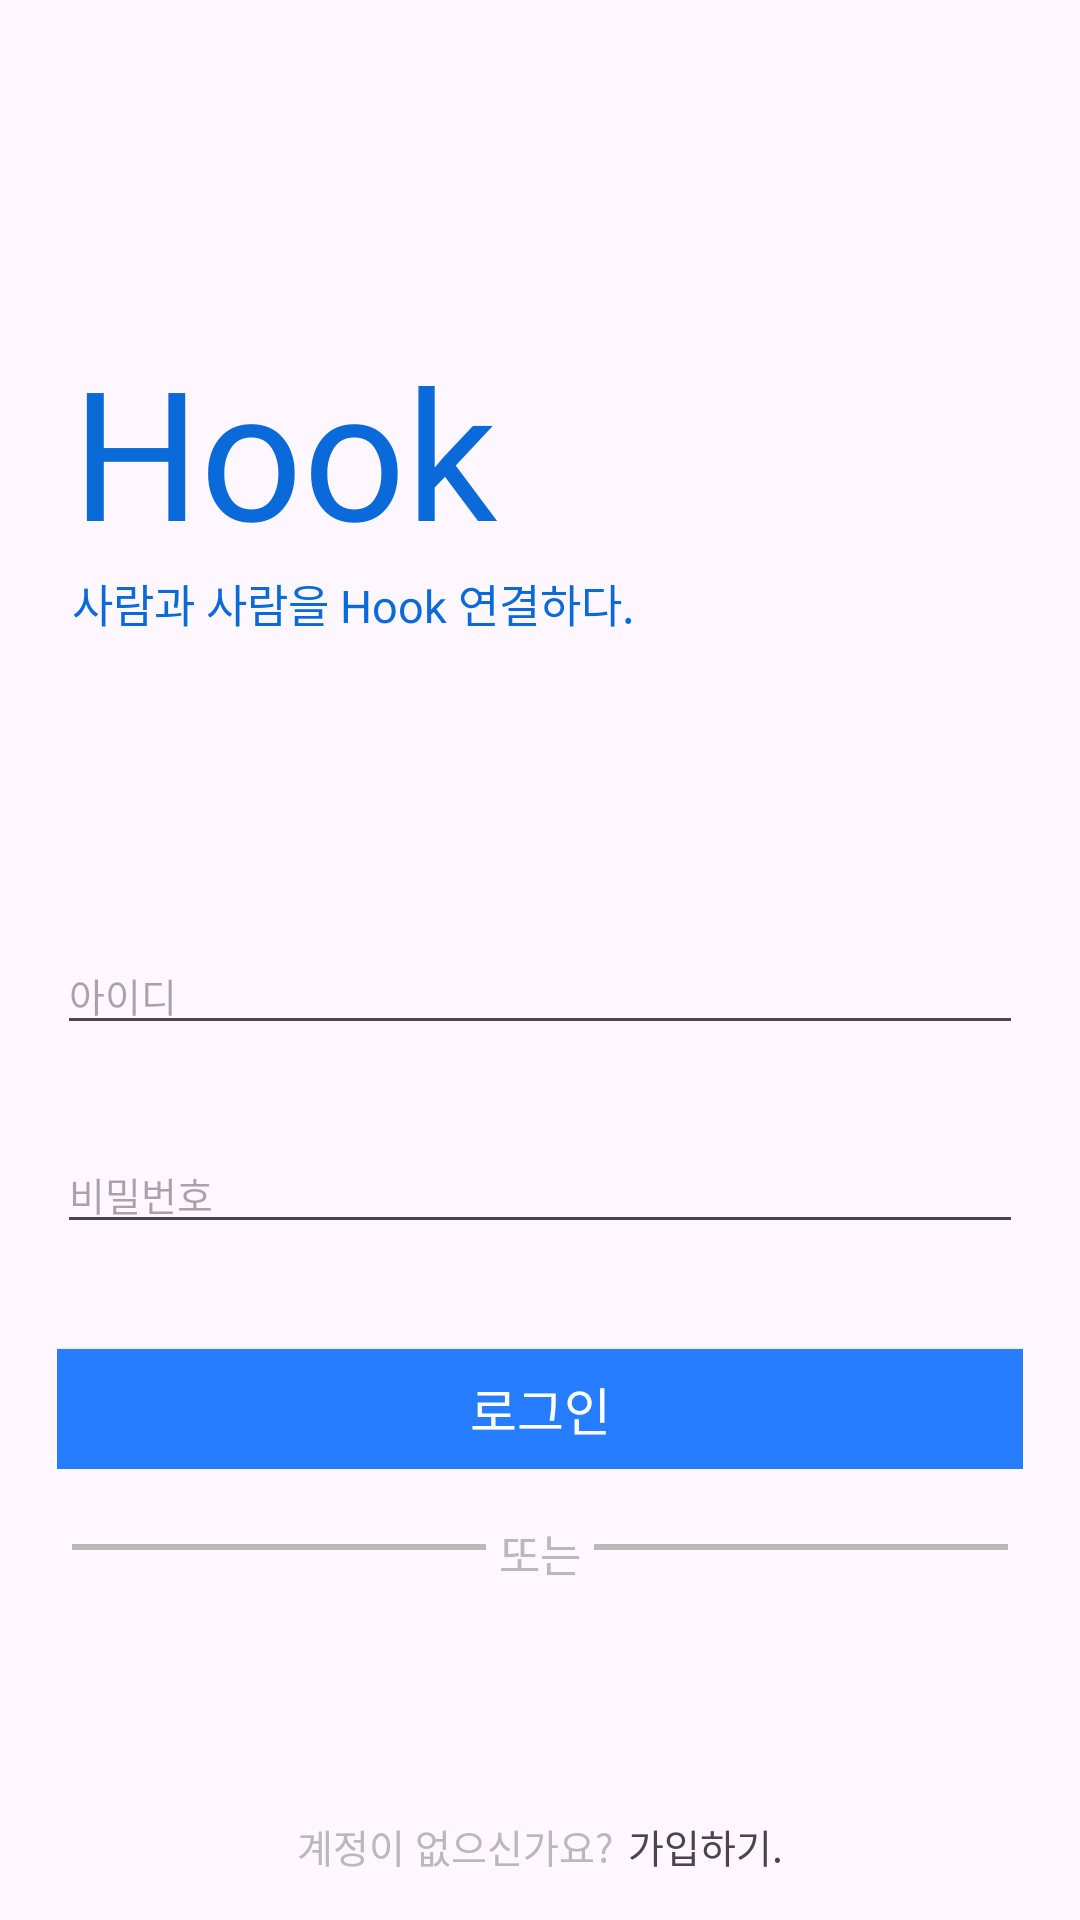

Here is an Android app screen rendered from its layout file. Give the layout XML and the strings, colors and styles it references.
<!-- AndroidManifest.xml: application theme Theme.Hook -->
<!-- res/layout/fragment_login.xml -->
<layout xmlns:tools="http://schemas.android.com/tools"
    xmlns:android="http://schemas.android.com/apk/res/android"
    xmlns:app="http://schemas.android.com/apk/res-auto">
    <data>
        <variable
            name="vm"
            type="com.innosync.hook.feature.auth.login.LoginViewModel" />
    </data>
    <androidx.constraintlayout.widget.ConstraintLayout
        android:layout_width="match_parent"
        android:layout_height="match_parent">

        <TextView
            android:id="@+id/text_hook"
            android:layout_width="wrap_content"
            android:layout_height="wrap_content"
            android:text="Hook"
            android:fontFamily="@font/inter_extrabold"
            android:textColor="@color/logoBlue"
            android:textSize="60dp"
            app:layout_constraintTop_toTopOf="parent"
            app:layout_constraintLeft_toLeftOf="parent"
            android:layout_marginLeft="24dp"
            android:layout_marginTop="110dp" />
        <TextView
            android:id="@+id/text_hook2"
            android:layout_width="wrap_content"
            android:layout_height="wrap_content"
            android:text="사람과 사람을 Hook 연결하다."
            android:fontFamily="@font/nanumgothic_bold"
            android:textColor="@color/logoBlue"
            android:textSize="15dp"
            app:layout_constraintTop_toBottomOf="@+id/text_hook"
            app:layout_constraintLeft_toLeftOf="parent"
            android:layout_marginLeft="24dp" />
        <LinearLayout
            android:id="@+id/linear"
            android:layout_width="match_parent"
            android:layout_height="wrap_content"
            android:layout_marginHorizontal="19dp"
            android:orientation="vertical"
            app:layout_constraintTop_toBottomOf="@id/text_hook2"
            app:layout_constraintLeft_toLeftOf="parent"
            app:layout_constraintRight_toRightOf="parent">
        <EditText
            android:id="@+id/edit_id"
            android:layout_width="match_parent"
            android:layout_height="wrap_content"
            android:hint="아이디"
            android:fontFamily="@font/nanumgothic_bold"
            android:textSize="13dp"
            app:layout_constraintLeft_toLeftOf="parent"
            app:layout_constraintRight_toRightOf="parent"
            android:layout_marginTop="100dp"/>
        <EditText
            android:id="@+id/edit_pw"
            android:layout_width="match_parent"
            android:layout_height="wrap_content"
            android:hint="비밀번호"
            android:inputType="textPassword"
            android:fontFamily="@font/nanumgothic_bold"
            android:textSize="13dp"
            app:layout_constraintLeft_toLeftOf="parent"
            app:layout_constraintRight_toRightOf="parent"
            android:layout_marginTop="30dp"/>

            <androidx.appcompat.widget.AppCompatButton
                android:id="@+id/buttonLogin"
                android:onClick="@{() -> vm.onClickLogin()}"
                android:layout_width="match_parent"
                android:layout_height="40dp"
                android:layout_marginTop="35dp"
                android:background="@color/signitureBlue"
                android:fontFamily="@font/nanumgothic_bold"
                android:text="로그인"
                android:textColor="@color/white"
                android:textSize="17dp" />
        </LinearLayout>


        <View
            android:id="@+id/left_line"
            android:layout_width="138dp"
            android:layout_height="6px"
            android:background="@color/textGray"
            app:layout_constraintLeft_toLeftOf="parent"
            android:layout_marginTop="25dp"
            android:layout_marginLeft="24dp"
            app:layout_constraintTop_toBottomOf="@id/linear"/>
        <TextView
            android:layout_width="wrap_content"
            android:layout_height="wrap_content"
            android:text="또는"
            android:textSize="15dp"
            android:fontFamily="@font/nanumgothic_bold"
            android:textColor="@color/textGray"
            app:layout_constraintLeft_toRightOf="@+id/left_line"
            app:layout_constraintRight_toLeftOf="@+id/right_line"
            android:layout_marginTop="17dp"
            app:layout_constraintTop_toBottomOf="@id/linear"/>
        <View
            android:id="@+id/right_line"
            android:layout_width="138dp"
            android:layout_height="6px"
            android:background="@color/textGray"
            app:layout_constraintRight_toRightOf="parent"
            android:layout_marginTop="25dp"
            android:layout_marginRight="24dp"
            app:layout_constraintTop_toBottomOf="@id/linear"/>






        <LinearLayout
            android:layout_width="wrap_content"
            android:layout_height="wrap_content"
            android:orientation="horizontal"
            app:layout_constraintLeft_toLeftOf="parent"
            app:layout_constraintRight_toRightOf="parent"
            app:layout_constraintBottom_toBottomOf="parent"
            android:layout_marginBottom="15dp">
            <TextView
                android:id="@+id/left_text"
                android:layout_width="wrap_content"
                android:layout_height="wrap_content"
                android:text="계정이 없으신가요?"
                android:fontFamily="@font/nanumgothic_bold"
                android:textSize="13dp"
                android:textColor="@color/textGray"
                app:layout_constraintTop_toBottomOf="@+id/buttonKakaoLogin"
                app:layout_constraintLeft_toLeftOf="parent"
                app:layout_constraintRight_toRightOf="parent"
                android:layout_marginTop="100dp"/>
            <TextView
                android:id="@+id/buttonJoin"
                android:onClick="@{() -> vm.onClickJoin()}"
                android:layout_width="wrap_content"
                android:layout_height="wrap_content"
                android:text="가입하기."
                android:fontFamily="@font/nanumgothic_bold"
                android:textSize="13dp"
                app:layout_constraintTop_toBottomOf="@+id/buttonKakaoLogin"
                app:layout_constraintLeft_toRightOf="@id/left_text"
                android:layout_marginLeft="5dp"
                android:layout_marginTop="100dp"/>
        </LinearLayout>



    </androidx.constraintlayout.widget.ConstraintLayout>
</layout>
<!-- resources referenced by this layout -->
<resources>
  <color name="logoBlue">#0A6ADA</color>
  <color name="signitureBlue">#267DFF</color>
  <color name="textGray">#B9B9B9</color>
  <color name="white">#FFFFFFFF</color>
  <style name="Theme.Hook" parent="Base.Theme.Hook" />
  <style name="Base.Theme.Hook" parent="Theme.Material3.DayNight.NoActionBar">
          
          
      </style>
</resources>
